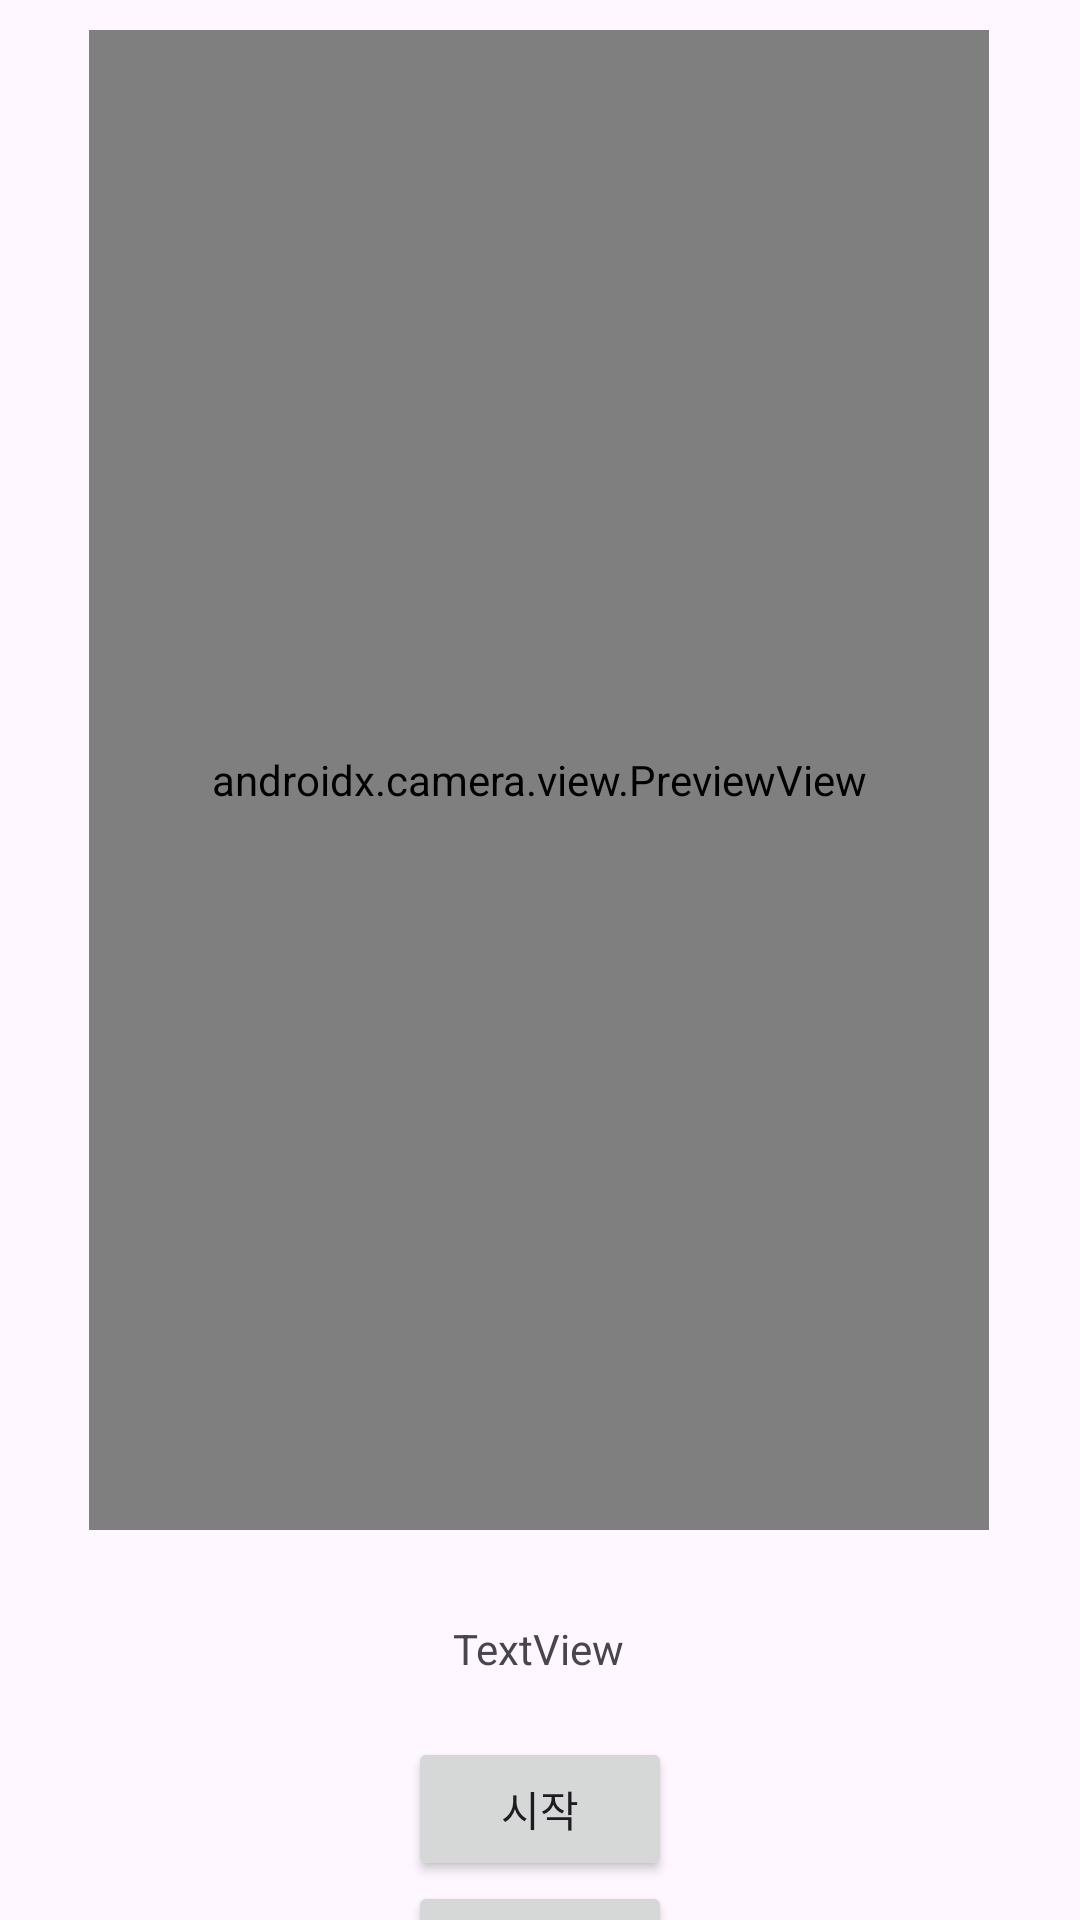

Produce the Android XML layout that renders to this screen, including the resource entries it uses.
<!-- AndroidManifest.xml: application theme Theme.TrafficDetection -->
<!-- res/layout/activity_detect.xml -->
<?xml version="1.0" encoding="utf-8"?>
<androidx.constraintlayout.widget.ConstraintLayout
    xmlns:android="http://schemas.android.com/apk/res/android"
    xmlns:app="http://schemas.android.com/apk/res-auto"
    xmlns:tools="http://schemas.android.com/tools"
    android:id="@+id/detect"
    android:layout_width="match_parent"
    android:layout_height="match_parent"
    tools:context=".DetectActivity">

    <androidx.camera.view.PreviewView
        android:id="@+id/previewView"
        android:layout_width="300dp"
        android:layout_height="500dp"
        android:layout_marginTop="10dp"
        app:layout_constraintEnd_toEndOf="parent"
        app:layout_constraintHorizontal_bias="0.497"
        app:layout_constraintStart_toStartOf="parent"
        app:layout_constraintTop_toTopOf="parent" />

    <TextView
        android:id="@+id/predictionText"
        android:layout_width="wrap_content"
        android:layout_height="wrap_content"
        android:layout_marginTop="30dp"
        android:text="TextView"
        app:layout_constraintEnd_toEndOf="parent"
        app:layout_constraintHorizontal_bias="0.498"
        app:layout_constraintStart_toStartOf="parent"
        app:layout_constraintTop_toBottomOf="@+id/previewView" />

    <LinearLayout
        android:layout_width="wrap_content"
        android:layout_height="wrap_content"
        android:layout_marginTop="20dp"
        android:orientation="vertical"
        app:layout_constraintEnd_toEndOf="parent"
        app:layout_constraintStart_toStartOf="parent"
        app:layout_constraintTop_toBottomOf="@+id/predictionText">

        <Button
            android:id="@+id/DetectionButton"
            android:layout_width="wrap_content"
            android:layout_height="wrap_content"
            android:layout_weight="1"
            android:text="시작" />

        <Button
            android:id="@+id/Prediction_list_Button"
            android:layout_width="wrap_content"
            android:layout_height="wrap_content"
            android:layout_weight="1"
            android:text="목록" />

    </LinearLayout>

</androidx.constraintlayout.widget.ConstraintLayout>
<!-- resources referenced by this layout -->
<resources>
  <style name="Theme.TrafficDetection" parent="Base.Theme.TrafficDetection" />
  <style name="Base.Theme.TrafficDetection" parent="Theme.Material3.DayNight.NoActionBar">
          
          
      </style>
</resources>
